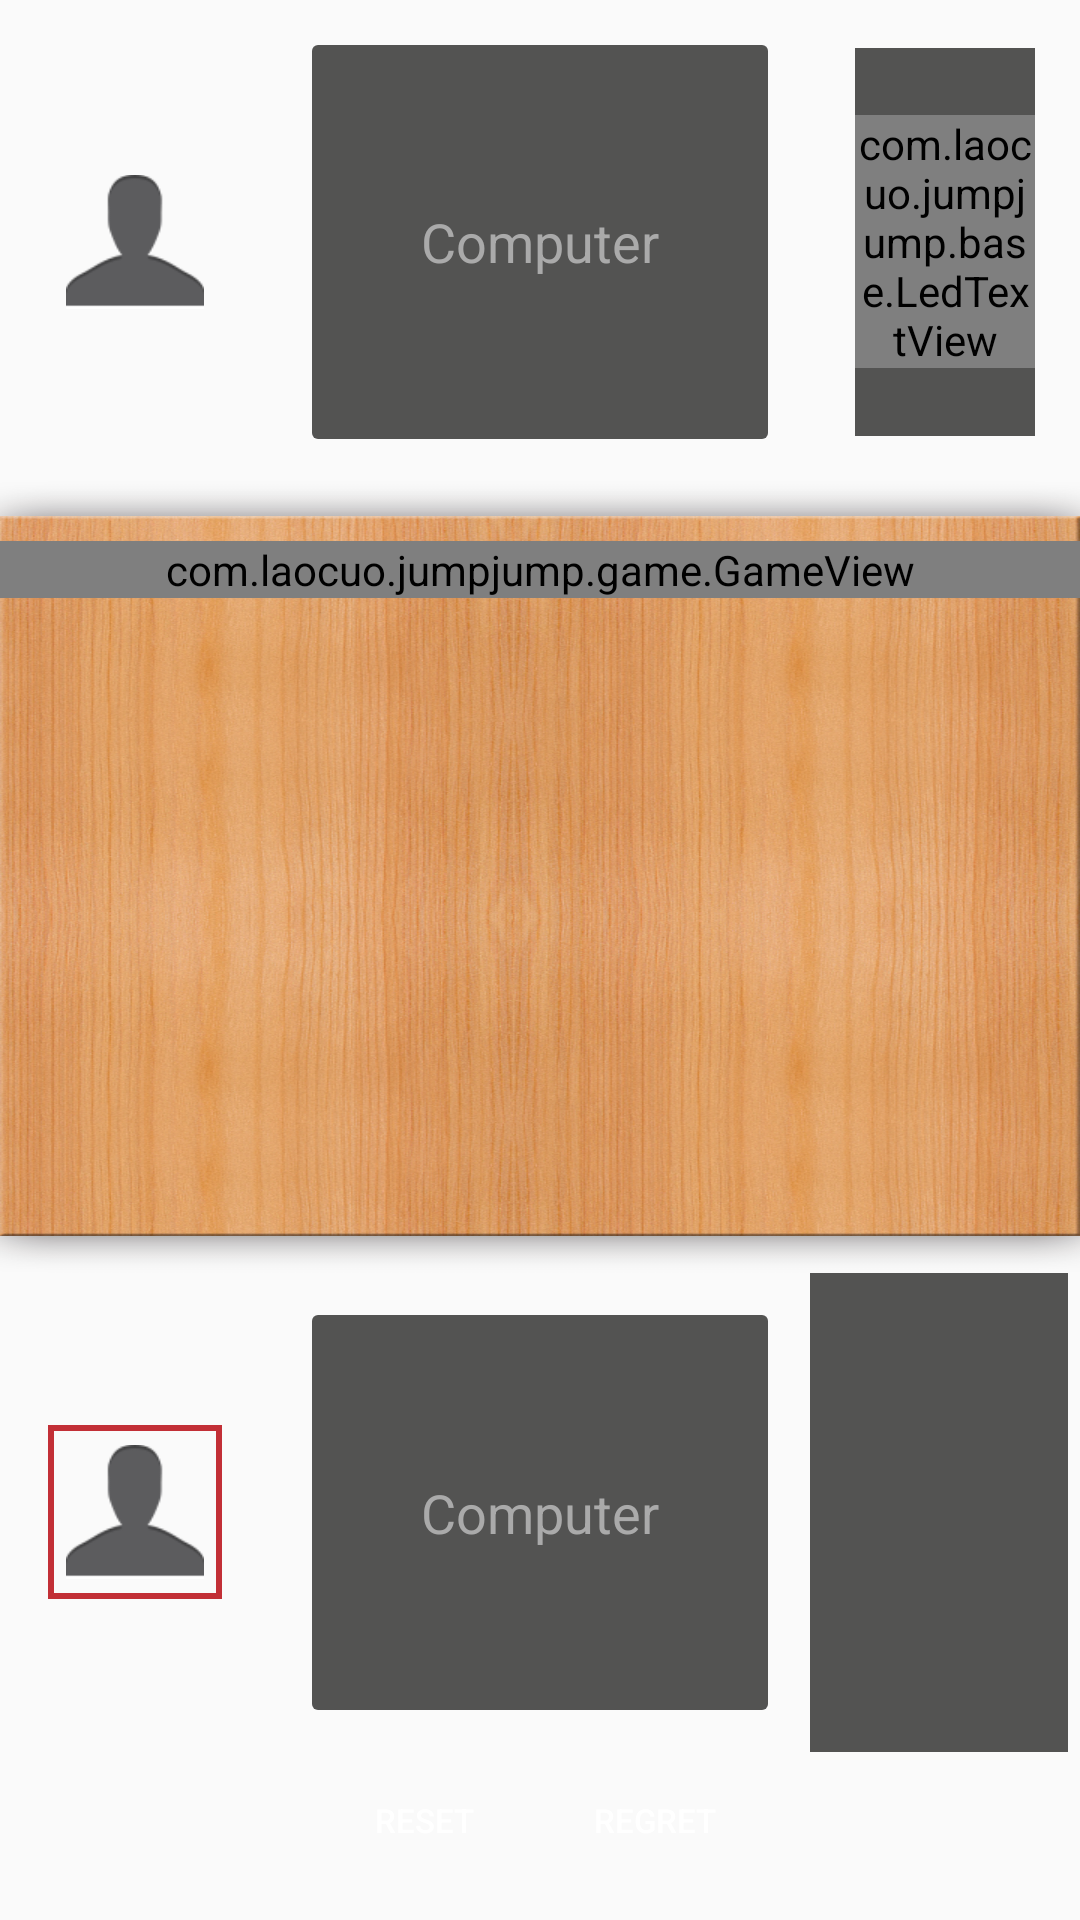

Android layout source for this screen:
<!-- AndroidManifest.xml: activity theme AppThemeBase.NoActionBar -->
<!-- res/layout/activity_game.xml -->
<?xml version="1.0" encoding="utf-8"?>
<RelativeLayout xmlns:android="http://schemas.android.com/apk/res/android"
    android:id="@+id/main_activity"
    android:layout_width="match_parent"
    android:layout_height="match_parent"
    android:background="@drawable/bg2"
    android:fitsSystemWindows="true" >

    <TextView
        android:id="@+id/text"
        android:layout_width="match_parent"
        android:layout_height="1dp"
        android:gravity="center"
        android:textSize="30sp" />

    <RelativeLayout
        android:layout_width="match_parent"
        android:layout_height="match_parent"
        android:layout_above="@+id/buttonbar"
        android:layout_below="@+id/text" >

        <RelativeLayout
            android:id="@+id/container"
            android:layout_width="match_parent"
            android:layout_height="wrap_content"
            android:background="@drawable/chess_bg"
            android:paddingTop="20dp"
            android:paddingBottom="20dp"
            android:layout_centerInParent="true">
            <FrameLayout
                android:layout_width="match_parent"
                android:layout_height="wrap_content">

                <com.laocuo.jumpjump.game.GameBgView
                    android:id="@+id/mainbgview"
                    android:layout_width="match_parent"
                    android:layout_height="wrap_content" />

                <com.laocuo.jumpjump.game.GameView
                    android:id="@+id/mainview"
                    android:layout_width="match_parent"
                    android:layout_height="wrap_content" />
                <ImageView
                    android:id="@+id/selectedChess"
                    android:layout_width="wrap_content"
                    android:layout_height="wrap_content"
                    android:contentDescription="the selected chessman"/>
            </FrameLayout>
        </RelativeLayout>

        <LinearLayout
            android:layout_width="match_parent"
            android:layout_height="match_parent"
            android:orientation="horizontal"
            android:weightSum="4"
            android:layout_above="@+id/container">
            <RelativeLayout
                android:layout_width="0dp"
                android:layout_height="match_parent"
                android:layout_weight="1">
                <ImageView
                    android:id="@+id/away_member_pane"
                    android:layout_width="@dimen/member_info_pic_width"
                    android:layout_height="@dimen/member_info_pic_width"
                    android:src="@drawable/user_pane"
                    android:layout_centerInParent="true"
                    android:visibility="invisible"/>
                <ImageView
                    android:id="@+id/away_member_avatar"
                    android:layout_width="@dimen/member_info_pic_width"
                    android:layout_height="@dimen/member_info_pic_width"
                    android:padding="6dp"
                    android:layout_centerInParent="true"
                    android:src="@drawable/user"/>
            </RelativeLayout>
            <FrameLayout
                android:layout_width="0dp"
                android:layout_weight="2"
                android:layout_height="match_parent">
                <RelativeLayout
                    android:id="@+id/away_member_panel"
                    android:layout_width="match_parent"
                    android:layout_height="match_parent"
                    android:layout_margin="@dimen/member_info_margin"
                    android:background="@drawable/panel_bg">
                    <TextView
                        android:id="@+id/away_member_alias"
                        android:layout_width="wrap_content"
                        android:layout_height="wrap_content"
                        android:layout_centerInParent="true"
                        android:textColor="@color/colorPanelText"
                        android:textSize="18sp"
                        android:text="Computer"/>
                </RelativeLayout>
            </FrameLayout>

            <FrameLayout
                android:layout_width="0dp"
                android:layout_weight="1"
                android:layout_height="match_parent">
                <RelativeLayout
                    android:layout_width="match_parent"
                    android:layout_height="match_parent"
                    android:layout_margin="@dimen/time_info_margin"
                    android:background="@color/colorPanel">
                    <com.laocuo.jumpjump.base.LedTextView
                        android:layout_width="wrap_content"
                        android:layout_height="wrap_content"
                        android:textSize="@dimen/time_font_size"
                        android:textColor="#3300ff00"
                        android:layout_centerInParent="true"
                        android:text="@string/default_time"/>
                    <com.laocuo.jumpjump.base.LedTextView
                        android:id="@+id/time_leave"
                        android:layout_width="wrap_content"
                        android:layout_height="wrap_content"
                        android:textSize="@dimen/time_font_size"
                        android:textColor="#13a913"
                        android:shadowColor="#13a913"
                        android:shadowDx="0"
                        android:shadowDy="0"
                        android:shadowRadius="10"
                        android:layout_centerInParent="true"/>
                </RelativeLayout>
            </FrameLayout>
        </LinearLayout>

        <LinearLayout
            android:layout_width="match_parent"
            android:layout_height="match_parent"
            android:orientation="horizontal"
            android:weightSum="4"
            android:layout_below="@+id/container">
            <RelativeLayout
                android:layout_width="0dp"
                android:layout_height="match_parent"
                android:layout_weight="1">
                <ImageView
                    android:id="@+id/home_member_pane"
                    android:layout_width="@dimen/member_info_pic_width"
                    android:layout_height="@dimen/member_info_pic_width"
                    android:src="@drawable/user_pane"
                    android:layout_centerInParent="true"
                    android:visibility="visible"/>
                <ImageView
                    android:id="@+id/home_member_avatar"
                    android:layout_width="@dimen/member_info_pic_width"
                    android:layout_height="@dimen/member_info_pic_width"
                    android:padding="6dp"
                    android:layout_centerInParent="true"
                    android:src="@drawable/user"/>
            </RelativeLayout>
            <FrameLayout
                android:layout_width="0dp"
                android:layout_weight="2"
                android:layout_height="match_parent">
                <RelativeLayout
                    android:id="@+id/home_member_panel"
                    android:layout_width="match_parent"
                    android:layout_height="match_parent"
                    android:layout_margin="@dimen/member_info_margin"
                    android:background="@drawable/panel_bg">
                    <TextView
                        android:id="@+id/home_member_alias"
                        android:layout_width="wrap_content"
                        android:layout_height="wrap_content"
                        android:layout_centerInParent="true"
                        android:textColor="@color/colorPanelText"
                        android:textSize="18sp"
                        android:text="Computer"/>
                </RelativeLayout>
            </FrameLayout>
            <FrameLayout
                android:layout_width="0dp"
                android:layout_weight="1"
                android:layout_height="match_parent">
                <ListView
                    android:id="@+id/chessRecordList"
                    android:layout_width="match_parent"
                    android:layout_height="match_parent"
                    android:padding="4dp"
                    android:layout_marginEnd="4dp"
                    android:background="@color/colorPanel"
                    android:scrollbarThumbVertical="@drawable/scroll_bar"/>
            </FrameLayout>
        </LinearLayout>
    </RelativeLayout>

    <RelativeLayout
        android:id="@+id/buttonbar"
        android:layout_width="match_parent"
        android:layout_height="46dp"
        android:layout_alignParentBottom="true"
        android:layout_marginBottom="10dp" >

        <LinearLayout
            android:layout_width="wrap_content"
            android:layout_height="wrap_content"
            android:orientation="horizontal"
            android:layout_centerInParent="true" >

            <Button
                android:id="@+id/button1"
                style="@style/common_btn_style_game"
                android:text="@string/reset" />

            <Button
                android:id="@+id/button2"
                style="@style/common_btn_style_game"
                android:layout_marginLeft="@dimen/smalle_button_margin"
                android:text="@string/setting"
                android:visibility="gone"/>

            <Button
                android:id="@+id/button3"
                style="@style/common_btn_style_game"
                android:layout_marginLeft="@dimen/smalle_button_margin"
                android:text="@string/help"
                android:visibility="gone"/>

            <Button
                android:id="@+id/button4"
                style="@style/common_btn_style_game"
                android:layout_marginLeft="@dimen/smalle_button_margin"
                android:text="@string/regret" />
        </LinearLayout>
    </RelativeLayout>

</RelativeLayout>
<!-- resources referenced by this layout -->
<resources>
  <color name="colorPanel">#535352</color>
  <color name="colorPanelText">@android:color/darker_gray</color>
  <dimen name="member_info_margin">14dp</dimen>
  <dimen name="member_info_pic_width">58dp</dimen>
  <dimen name="smalle_button_margin">14dp</dimen>
  <dimen name="time_font_size">55sp</dimen>
  <dimen name="time_info_margin">15dp</dimen>
  <!-- drawable chess_bg: png bitmap (drawable-xxhdpi, 933741 bytes) -->
  <!-- drawable panel_bg (drawable) -->
  <?xml version="1.0" encoding="utf-8"?>
  <shape xmlns:android="http://schemas.android.com/apk/res/android"
      android:shape="rectangle">
      <solid android:color="@color/colorPanel"/>
      <corners android:radius="2dp"/>
  </shape>
  <!-- drawable user: png bitmap (drawable-xxhdpi, 2020 bytes) -->
  <!-- drawable user_pane (drawable) -->
  <?xml version="1.0" encoding="utf-8"?>
  <shape xmlns:android="http://schemas.android.com/apk/res/android"
         android:shape="rectangle">
      <solid android:color="@android:color/transparent" />
      <stroke android:color="@color/colorPane"
              android:width="2dp" />
  </shape>
  <string name="default_time" translatable="false">88</string>
  <string name="help">Help</string>
  <string name="regret">Regret</string>
  <string name="reset">Reset</string>
  <string name="setting">Setting</string>
  <style name="common_btn_style_game" parent="@style/common_btn_style">
      </style>
  <style name="AppThemeBase.NoActionBar" parent="Theme.AppCompat.Light.NoActionBar">
          
          <item name="colorPrimary">@color/colorPrimary</item>
          <item name="colorPrimaryDark">@color/colorPrimaryDark</item>
          <item name="colorAccent">@color/colorAccent</item>
      </style>
  <color name="colorPane">#c22f36</color>
  <style name="common_btn_style">
          <item name="android:layout_width">63dp</item>
          <item name="android:layout_height">35dp</item>
          <item name="android:textSize">11sp</item>
          <item name="android:gravity">center</item>
          <item name="android:textColor">@android:color/white</item>
          <item name="android:background">@drawable/button_bg</item>
      </style>
  <color name="colorPrimary">#3F51B5</color>
  <color name="colorPrimaryDark">#303F9F</color>
  <color name="colorAccent">#FF4081</color>
</resources>
